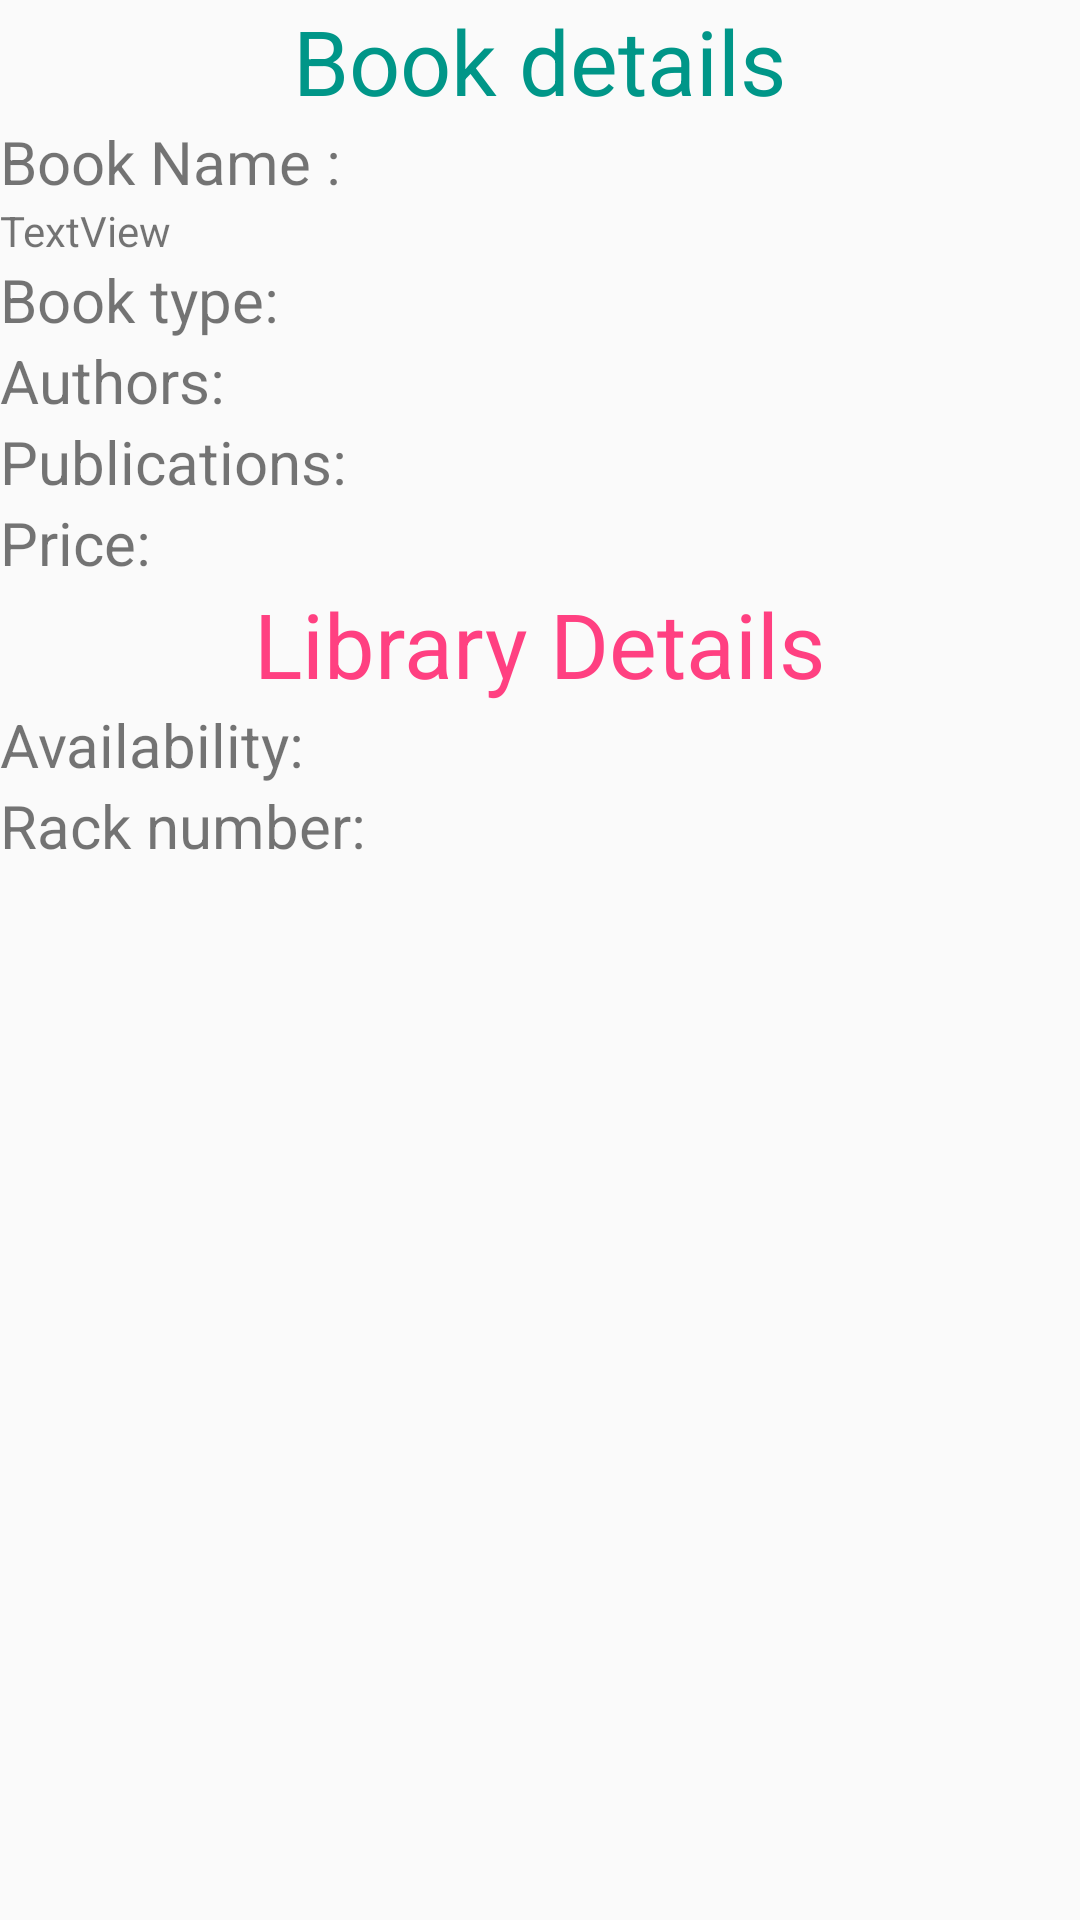

Here is an Android app screen rendered from its layout file. Give the layout XML and the strings, colors and styles it references.
<!-- AndroidManifest.xml: application theme AppTheme -->
<!-- res/layout/bookdetail_dialog.xml -->
<?xml version="1.0" encoding="utf-8"?>
<LinearLayout xmlns:android="http://schemas.android.com/apk/res/android"
    xmlns:tools="http://schemas.android.com/tools"
    android:orientation="vertical" android:layout_width="match_parent"
    android:layout_height="match_parent" >

    <TextView
        android:text="Book details"
        android:layout_gravity="center"
        android:textSize="30dp"
        android:textColor="@color/colorPrimary"
        android:layout_width="wrap_content"
        android:layout_height="wrap_content"
        android:id="@+id/textView" />

    <TextView
        android:text="Book Name :"
        android:layout_width="wrap_content"
        android:layout_height="wrap_content"
        android:textSize="20dp"

        android:id="@+id/textView2" />

    <TextView
        android:text="TextView"
        android:layout_width="match_parent"
        android:layout_height="wrap_content"
        android:id="@+id/textView12" />

    <TextView
        android:text="Book type:"
        android:textSize="20dp"
        android:layout_width="wrap_content"
        android:layout_height="wrap_content" />

    <TextView
        android:text="Authors:"
        android:layout_width="wrap_content"
        android:layout_height="wrap_content"
        android:textSize="20dp"
        android:id="@+id/textView4" />

    <TextView
        android:text="Publications:"
        android:layout_width="wrap_content"
        android:layout_height="wrap_content"
        android:textSize="20dp"
        android:id="@+id/textView5" />

    <TextView
        android:text="Price:"
        android:layout_width="wrap_content"
        android:layout_height="wrap_content"
        android:textSize="20dp"
        android:id="@+id/textView6" />

    <TextView
        android:text="Library Details"
        android:layout_width="wrap_content"
        android:layout_gravity="center"
        android:layout_height="wrap_content"
        android:textSize="30dp"
        android:textColor="@color/colorAccent"
        android:id="@+id/textView7" />

    <TextView
        android:text="Availability:"
        android:layout_width="wrap_content"
        android:layout_height="wrap_content"
        android:textSize="20dp"
        android:id="@+id/textView8" />

    <TextView
        android:text="Rack number:"
        android:layout_width="wrap_content"
        android:layout_height="wrap_content"
        android:textSize="20dp"
        android:id="@+id/textView9" />


</LinearLayout>
<!-- resources referenced by this layout -->
<resources>
  <color name="colorAccent">#FF4081</color>
  <color name="colorPrimary">#009688</color>
  <style name="AppTheme" parent="Theme.AppCompat.Light.NoActionBar">
          
          <item name="colorPrimary">@color/colorPrimary</item>
          <item name="colorPrimaryDark">@color/colorPrimaryDark</item>
          <item name="colorAccent">@color/colorAccent</item>
      </style>
  <color name="colorPrimaryDark">#00796B</color>
</resources>
